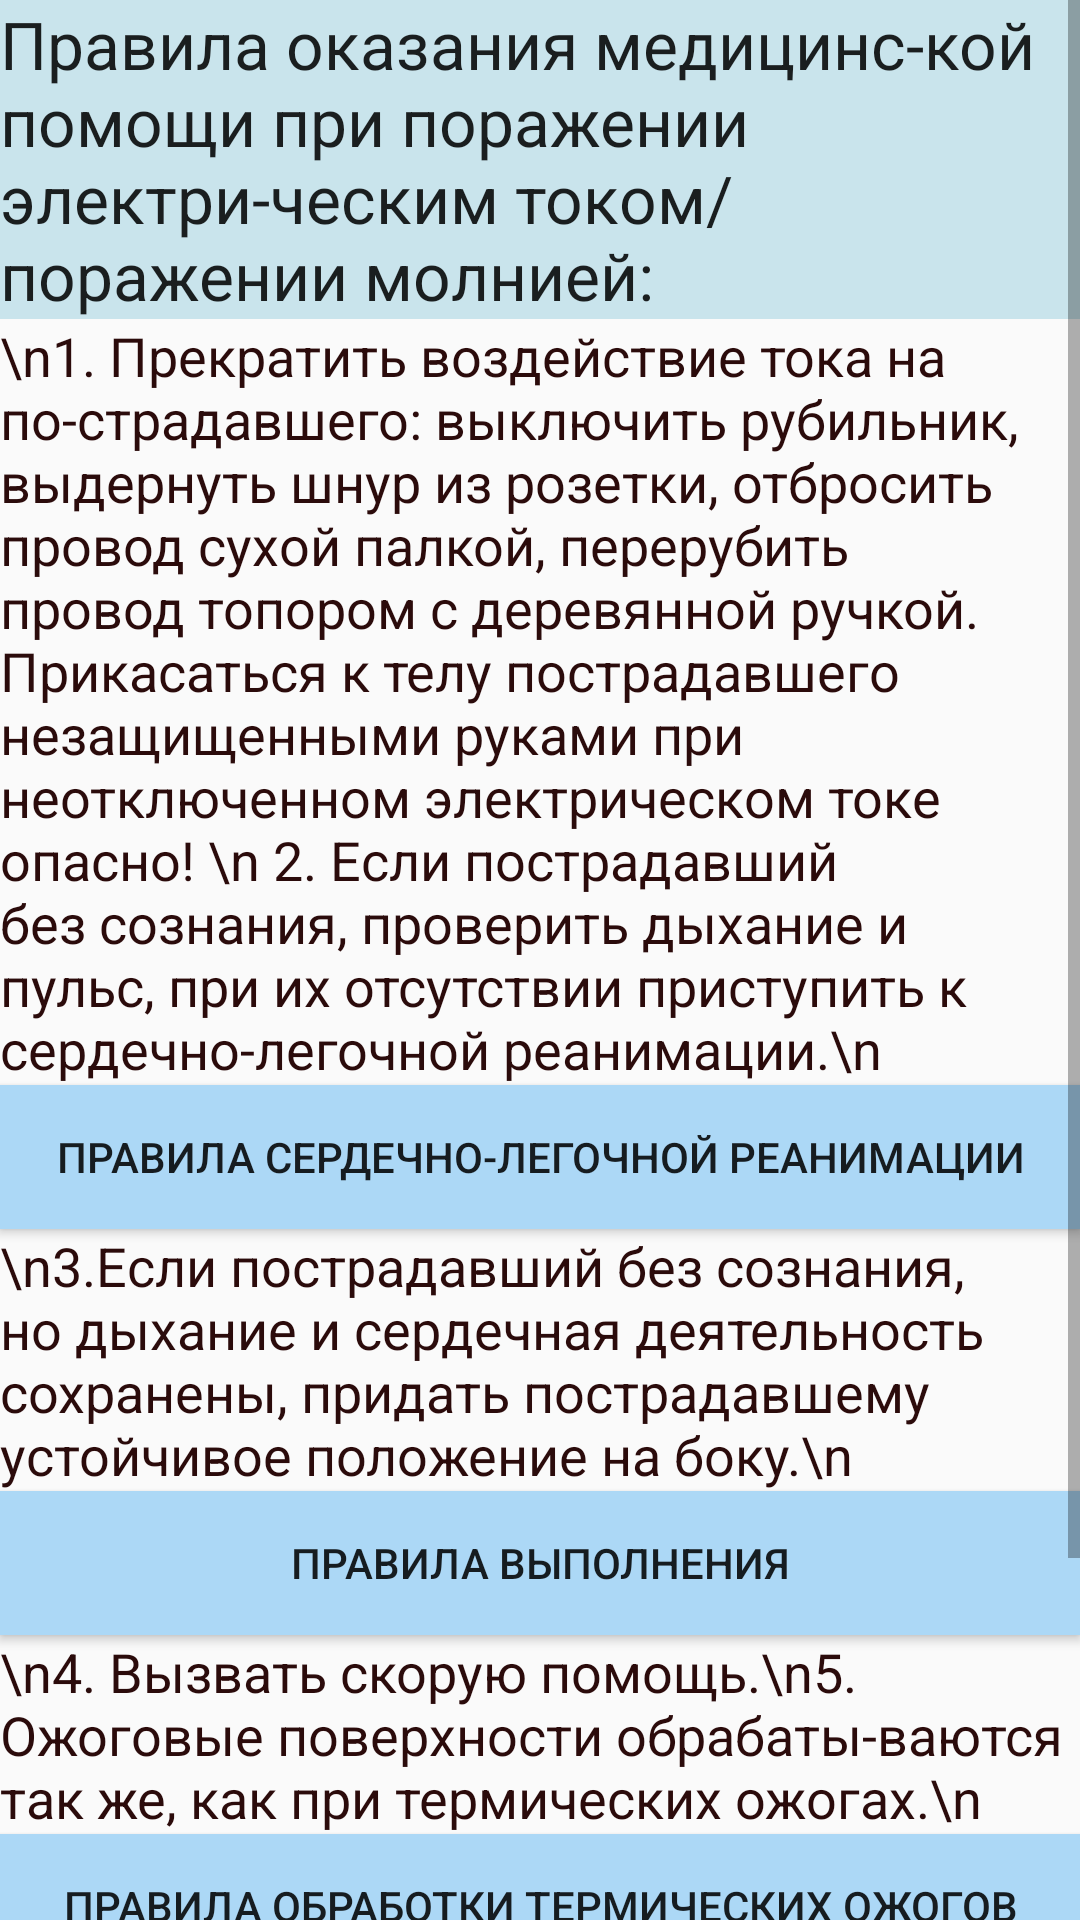

Reconstruct the res/layout file that produces this screen, plus the resources it refers to.
<!-- AndroidManifest.xml: application theme AppTheme -->
<!-- res/layout/a10_electro.xml -->
<?xml version="1.0" encoding="utf-8"?>
<ScrollView xmlns:android="http://schemas.android.com/apk/res/android"
    android:layout_width="fill_parent"
    android:layout_height="wrap_content" >

    <LinearLayout

        android:layout_width="fill_parent"
        android:layout_height="fill_parent"
        android:orientation="vertical"
        android:weightSum="1">

        <TextView
            android:layout_width="wrap_content"
            android:layout_height="wrap_content"
            android:textAppearance="?android:attr/textAppearanceLarge"
            android:text="Правила оказания медицинс-кой помощи при поражении электри-ческим током/поражении молнией:"
            android:id="@+id/textView130"
            android:background="#ffc9e4ec" />

        <TextView
            android:layout_width="wrap_content"
            android:layout_height="wrap_content"
            android:textAppearance="?android:attr/textAppearanceMedium"
            android:text="\n1. Прекратить воздействие тока на по-страдавшего: выключить рубильник, выдернуть шнур из розетки, отбросить провод сухой палкой, перерубить провод топором с деревянной ручкой. Прикасаться к телу пострадавшего незащищенными руками при неотключенном электрическом токе опасно! \n 2. Если пострадавший без сознания, проверить дыхание и пульс, при их отсутствии приступить к сердечно-легочной реанимации.\n"
            android:id="@+id/textView131"
            android:textColor="#ff2b0b0b" />

        <Button
            android:layout_width="match_parent"
            android:layout_height="wrap_content"
            android:text="правила сердечно-легочной реанимации"
            android:id="@+id/button16"
            android:onClick="onClickReanimation"
            android:background="#ffacd8f6" />

        <TextView
            android:layout_width="wrap_content"
            android:layout_height="wrap_content"
            android:textAppearance="?android:attr/textAppearanceMedium"
            android:text="\n3.Если пострадавший без сознания, но дыхание и сердечная деятельность сохранены, придать пострадавшему устойчивое положение на боку.\n"
            android:id="@+id/textView132"
            android:textColor="#ff2b0b0b" />

        <Button
            android:layout_width="match_parent"
            android:layout_height="wrap_content"
            android:text="Правила выполнения"
            android:id="@+id/button17"
            android:onClick="onClickComa"
            android:background="#ffacd8f6" />

        <TextView
            android:layout_width="wrap_content"
            android:layout_height="wrap_content"
            android:textAppearance="?android:attr/textAppearanceMedium"
            android:text="\n4. Вызвать скорую помощь.\n5. Ожоговые поверхности обрабаты-ваются так же, как при термических ожогах.\n"
            android:id="@+id/textView133"
            android:textColor="#ff2b0b0b" />

        <Button
            android:layout_width="match_parent"
            android:layout_height="wrap_content"
            android:text="Правила обработки термических ожогов"
            android:id="@+id/button18"
            android:onClick="onClickOjog"
            android:background="#ffacd8f6" />

        <TextView
            android:layout_width="wrap_content"
            android:layout_height="wrap_content"
            android:textAppearance="?android:attr/textAppearanceMedium"
            android:text="\n6. Когда пострадавший прийдет в сознание, уложить его на спину, укрыть, обеспечить покой.\n7 . При необходимости дать обезболивающее средство, если у пострадавшего нет на него аллергии."
            android:id="@+id/textView134"
            android:textColor="#ff2b0b0b" />
    </LinearLayout>


</ScrollView>
<!-- resources referenced by this layout -->
<resources>
  <style name="AppTheme" parent="Theme.AppCompat.Light.DarkActionBar">
          
      </style>
</resources>
